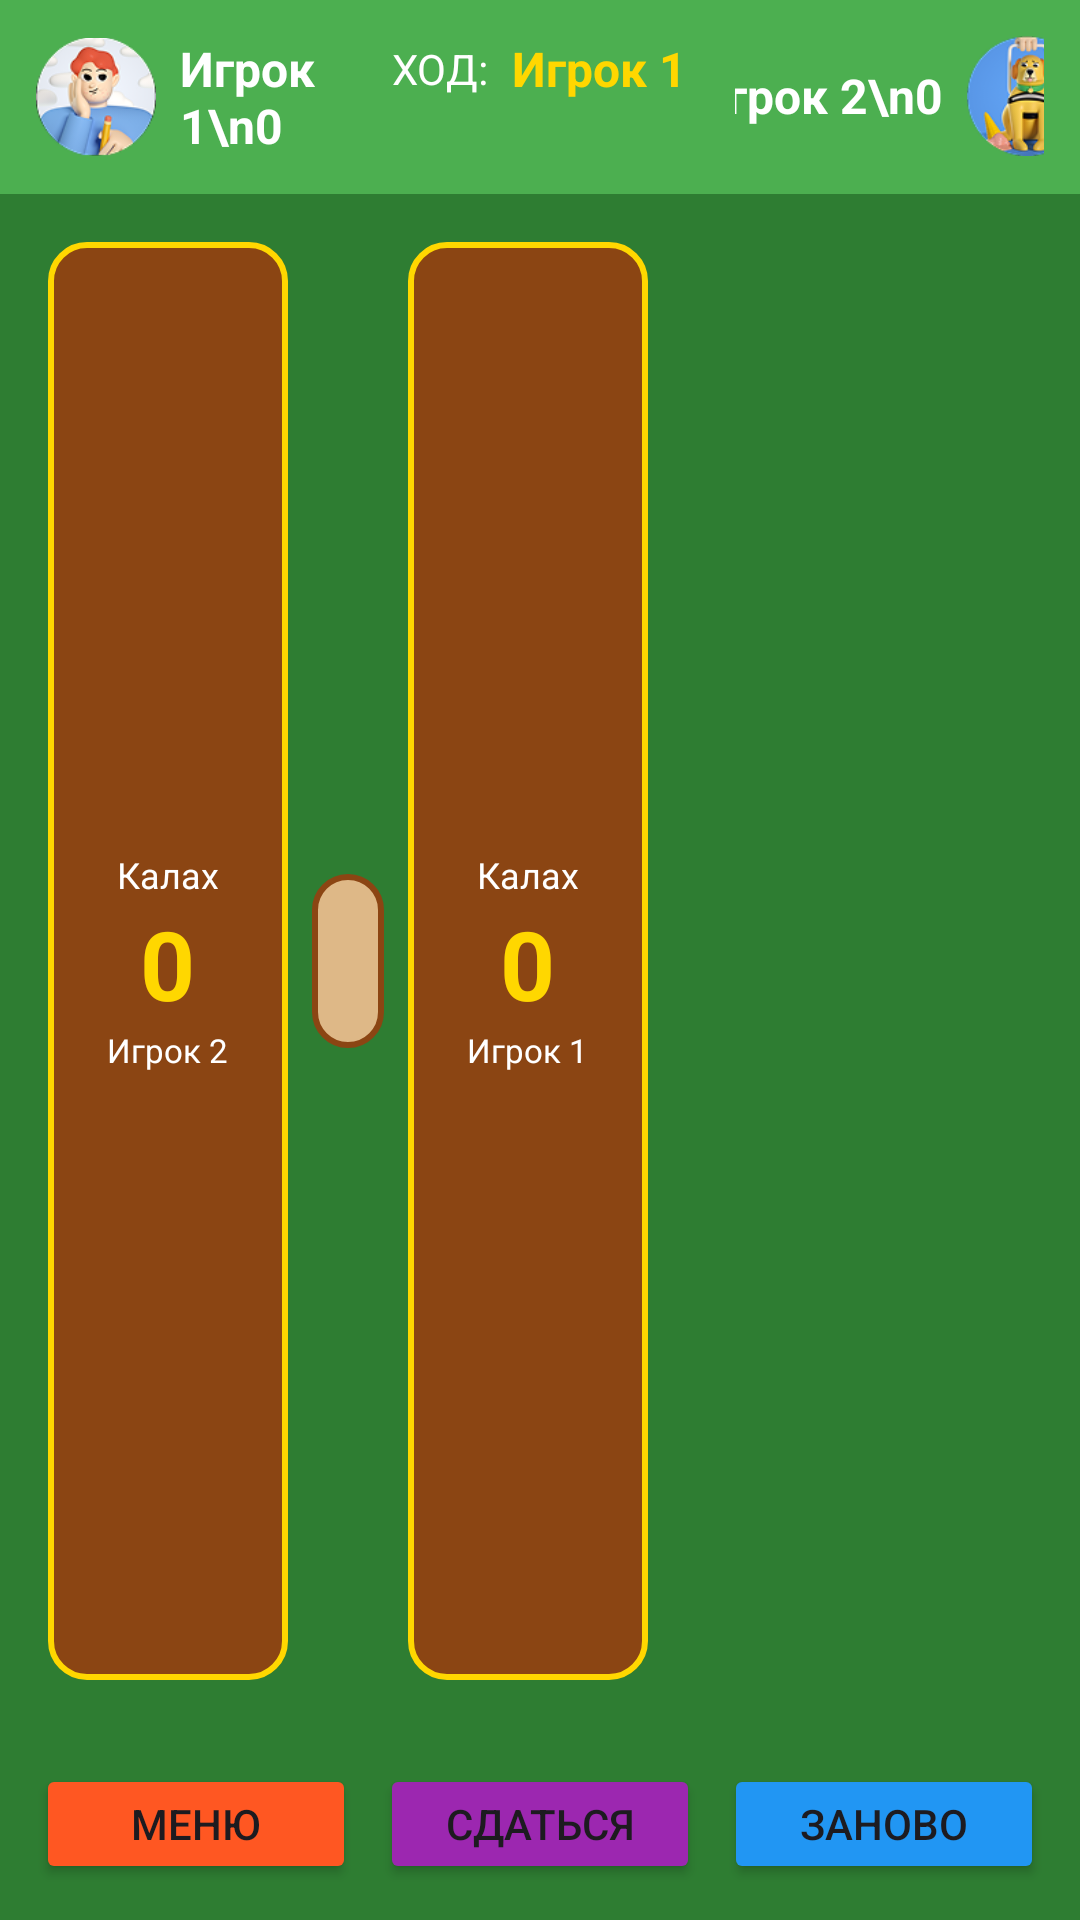

Write the Android layout XML for this screen, with the resource values it uses.
<!-- AndroidManifest.xml: application theme Theme.Kalah -->
<!-- res/layout/activity_game.xml -->
<?xml version="1.0" encoding="utf-8"?>
<androidx.constraintlayout.widget.ConstraintLayout
    xmlns:android="http://schemas.android.com/apk/res/android"
    xmlns:app="http://schemas.android.com/apk/res-auto"
    android:id="@+id/main"
    android:layout_width="match_parent"
    android:layout_height="match_parent"
    android:background="#2E7D32">

    
    <LinearLayout
        android:id="@+id/topPanel"
        android:layout_width="match_parent"
        android:layout_height="wrap_content"
        android:orientation="horizontal"
        android:padding="12dp"
        android:background="#4CAF50"
        app:layout_constraintTop_toTopOf="parent">

        <LinearLayout
            android:layout_width="0dp"
            android:layout_height="wrap_content"
            android:layout_weight="1"
            android:gravity="center"
            android:orientation="horizontal">

            <ImageView
                android:id="@+id/ivPlayer1Avatar"
                android:layout_width="40dp"
                android:layout_height="40dp"
                android:src="@drawable/avatar1" />

            <TextView
                android:id="@+id/tvPlayer1Info"
                android:layout_width="wrap_content"
                android:layout_height="wrap_content"
                android:layout_marginStart="8dp"
                android:text="Игрок 1\n0"
                android:textColor="@android:color/white"
                android:textSize="16sp"
                android:textStyle="bold" />
        </LinearLayout>

        <LinearLayout
            android:layout_width="wrap_content"
            android:layout_height="wrap_content"
            android:gravity="center"
            android:orientation="horizontal"
            android:layout_marginStart="16dp"
            android:layout_marginEnd="16dp">

            <TextView
                android:id="@+id/tvTurnLabel"
                android:layout_width="wrap_content"
                android:layout_height="wrap_content"
                android:text="ХОД:"
                android:textColor="@android:color/white"
                android:textSize="14sp" />

            <TextView
                android:id="@+id/tvTurn"
                android:layout_width="wrap_content"
                android:layout_height="wrap_content"
                android:layout_marginStart="8dp"
                android:text="Игрок 1"
                android:textColor="#FFD700"
                android:textSize="16sp"
                android:textStyle="bold" />
        </LinearLayout>

        <LinearLayout
            android:layout_width="0dp"
            android:layout_height="wrap_content"
            android:layout_weight="1"
            android:gravity="center"
            android:orientation="horizontal">

            <TextView
                android:id="@+id/tvPlayer2Info"
                android:layout_width="wrap_content"
                android:layout_height="wrap_content"
                android:text="Игрок 2\n0"
                android:textColor="@android:color/white"
                android:textSize="16sp"
                android:textStyle="bold" />

            <ImageView
                android:id="@+id/ivPlayer2Avatar"
                android:layout_width="40dp"
                android:layout_height="40dp"
                android:layout_marginStart="8dp"
                android:src="@drawable/avatar2" />
        </LinearLayout>
    </LinearLayout>

    
    <HorizontalScrollView
        android:id="@+id/scrollView"
        android:layout_width="match_parent"
        android:layout_height="0dp"
        android:scrollbars="horizontal"
        app:layout_constraintTop_toBottomOf="@id/topPanel"
        app:layout_constraintBottom_toTopOf="@id/bottomButtons">

        <LinearLayout
            android:layout_width="wrap_content"
            android:layout_height="match_parent"
            android:orientation="horizontal"
            android:gravity="center_vertical"
            android:padding="16dp">

            
            <LinearLayout
                android:id="@+id/kalahLeft"
                android:layout_width="80dp"
                android:layout_height="match_parent"
                android:orientation="vertical"
                android:gravity="center"
                android:background="@drawable/kalah_background_wood"
                android:padding="8dp"
                android:layout_marginEnd="8dp">

                <TextView
                    android:layout_width="wrap_content"
                    android:layout_height="wrap_content"
                    android:text="Калах"
                    android:textSize="12sp"
                    android:textColor="@android:color/white" />

                <TextView
                    android:id="@+id/tvKalahLeft"
                    android:layout_width="wrap_content"
                    android:layout_height="wrap_content"
                    android:text="0"
                    android:textSize="32sp"
                    android:textColor="#FFD700"
                    android:textStyle="bold" />

                <TextView
                    android:id="@+id/tvKalahLeftPlayerName"
                    android:layout_width="wrap_content"
                    android:layout_height="wrap_content"
                    android:text="Игрок 2"
                    android:textSize="11sp"
                    android:textColor="@android:color/white" />
            </LinearLayout>

            
            <LinearLayout
                android:id="@+id/boardContainer"
                android:layout_width="wrap_content"
                android:layout_height="wrap_content"
                android:orientation="vertical"
                android:background="@drawable/board_background_wood"
                android:padding="12dp">

                
                <LinearLayout
                    android:id="@+id/topPitsContainer"
                    android:layout_width="wrap_content"
                    android:layout_height="wrap_content"
                    android:orientation="horizontal"
                    android:gravity="center"
                    android:layout_marginBottom="8dp" />

                
                <View
                    android:layout_width="match_parent"
                    android:layout_height="2dp"
                    android:background="#FFD700"
                    android:layout_marginVertical="8dp" />

                
                <LinearLayout
                    android:id="@+id/bottomPitsContainer"
                    android:layout_width="wrap_content"
                    android:layout_height="wrap_content"
                    android:orientation="horizontal"
                    android:gravity="center"
                    android:layout_marginTop="8dp" />

            </LinearLayout>

            
            <LinearLayout
                android:id="@+id/kalahRight"
                android:layout_width="80dp"
                android:layout_height="match_parent"
                android:orientation="vertical"
                android:gravity="center"
                android:background="@drawable/kalah_background_wood"
                android:padding="8dp"
                android:layout_marginStart="8dp">

                <TextView
                    android:layout_width="wrap_content"
                    android:layout_height="wrap_content"
                    android:text="Калах"
                    android:textSize="12sp"
                    android:textColor="@android:color/white" />

                <TextView
                    android:id="@+id/tvKalahRight"
                    android:layout_width="wrap_content"
                    android:layout_height="wrap_content"
                    android:text="0"
                    android:textSize="32sp"
                    android:textColor="#FFD700"
                    android:textStyle="bold" />

                <TextView
                    android:id="@+id/tvKalahRightPlayerName"
                    android:layout_width="wrap_content"
                    android:layout_height="wrap_content"
                    android:text="Игрок 1"
                    android:textSize="11sp"
                    android:textColor="@android:color/white" />
            </LinearLayout>

        </LinearLayout>

    </HorizontalScrollView>

    
    <LinearLayout
        android:id="@+id/bottomButtons"
        android:layout_width="match_parent"
        android:layout_height="wrap_content"
        android:orientation="horizontal"
        android:gravity="center"
        android:padding="8dp"
        app:layout_constraintBottom_toBottomOf="parent">

        <Button
            android:id="@+id/btnMenu"
            android:layout_width="0dp"
            android:layout_height="40dp"
            android:layout_weight="1"
            android:layout_margin="4dp"
            android:text="Меню"
            android:backgroundTint="#FF5722" />

        <Button
            android:id="@+id/btnSurrender"
            android:layout_width="0dp"
            android:layout_height="40dp"
            android:layout_weight="1"
            android:layout_margin="4dp"
            android:text="Сдаться"
            android:backgroundTint="#9C27B0" />

        <Button
            android:id="@+id/btnReset"
            android:layout_width="0dp"
            android:layout_height="40dp"
            android:layout_weight="1"
            android:layout_margin="4dp"
            android:text="Заново"
            android:backgroundTint="#2196F3" />

    </LinearLayout>

</androidx.constraintlayout.widget.ConstraintLayout>
<!-- resources referenced by this layout -->
<resources>
  <!-- drawable avatar1: png bitmap (drawable, 13818 bytes) -->
  <!-- drawable avatar2: png bitmap (drawable, 14206 bytes) -->
  <!-- drawable board_background_wood (drawable) -->
  <?xml version="1.0" encoding="utf-8"?>
  <shape xmlns:android="http://schemas.android.com/apk/res/android">
      <solid android:color="#DEB887" />
      <stroke android:width="2dp" android:color="#8B4513" />
      <corners android:radius="12dp" />
  </shape>
  <!-- drawable kalah_background_wood (drawable) -->
  <?xml version="1.0" encoding="utf-8"?>
  <shape xmlns:android="http://schemas.android.com/apk/res/android">
      <solid android:color="#8B4513" />
      <stroke android:width="2dp" android:color="#FFD700" />
      <corners android:radius="12dp" />
  </shape>
  <style name="Theme.Kalah" parent="Base.Theme.Kalah" />
  <style name="Base.Theme.Kalah" parent="Theme.Material3.DayNight.NoActionBar">
          
          
      </style>
</resources>
